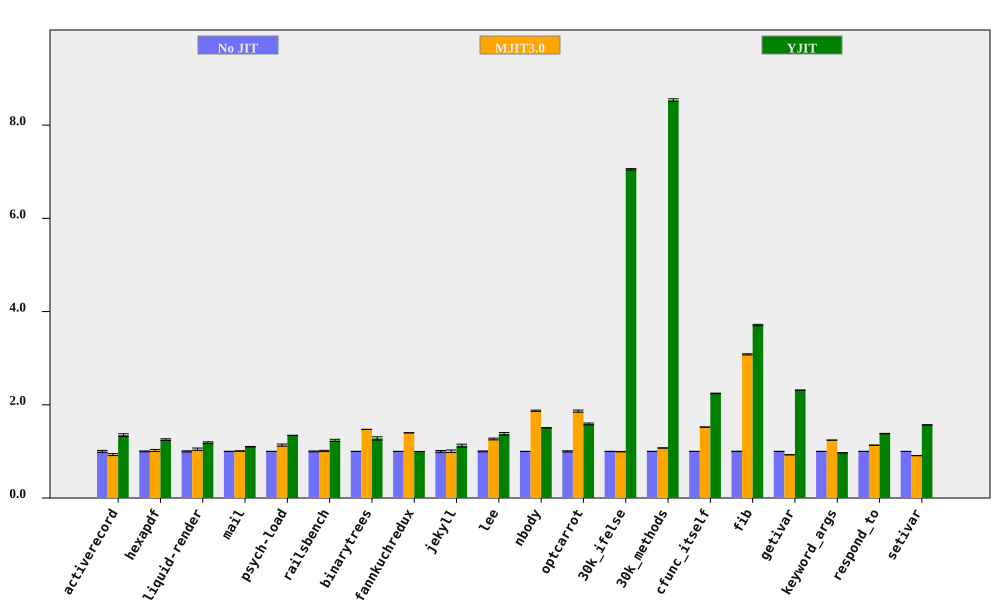

Values plotted in this chart, from the file beside it:
bench, No JIT (ms), No JIT RSD, MJIT3.0 (ms), MJIT3.0 RSD, YJIT (ms), YJIT RSD, MJIT3.0 spd, MJIT3.0 spd RSD, YJIT spd, YJIT spd RSD, % in YJIT
activerecord, 146.1, 2.119, 156.9, 0.7925, 108.2, 0.3825, 0.9311, 2.262, 1.35, 2.153, 80.96
hexapdf, 2779, 0.8622, 2724, 1.964, 2219, 1.182, 1.02, 2.145, 1.252, 1.463, 71.96
liquid-render, 171, 1.221, 163.3, 2.066, 143.9, 0.8201, 1.047, 2.4, 1.188, 1.471, 67.44
mail, 150, 0.3329, 148.9, 0.4684, 136.4, 0.3141, 1.007, 0.5747, 1.1, 0.4577, 98.3
psych-load, 2197, 0.09722, 1936, 2.041, 1635, 0.2093, 1.135, 2.044, 1.343, 0.2308, 82.02
railsbench, 3035, 0.8324, 3007, 1.075, 2455, 1.683, 1.009, 1.359, 1.236, 1.877, 79.86
binarytrees, 373.4, 0.08704, 253.6, 0.0591, 292, 2.739, 1.472, 0.1052, 1.279, 2.74, 84.27
fannkuchredux, 5526, 0.05076, 3953, 0.04915, 5536, 0.08484, 1.398, 0.07065, 0.9982, 0.09886, 0.01566
jekyll, 8300, 1.94, 8276, 1.883, 7379, 1.937, 1.003, 2.704, 1.125, 2.741, 76.64
lee, 1099, 0.9236, 867.9, 1.159, 797.9, 1.745, 1.266, 1.482, 1.377, 1.974, 99.92
nbody, 110, 0.09098, 58.79, 0.7797, 73.04, 0.05468, 1.871, 0.785, 1.506, 0.1061, 100
optcarrot, 5016, 1.22, 2691, 0.1473, 3157, 0.1908, 1.864, 1.229, 1.589, 1.235, 96.4
30k_ifelse, 2324, 0.1214, 2337, 0.4409, 329.5, 0.1766, 0.9942, 0.4573, 7.052, 0.2143, 99.99
30k_methods, 6410, 0.01016, 5974, 0.3697, 751, 0.3537, 1.073, 0.3698, 8.535, 0.3538, 100
cfunc_itself, 88.22, 0.1741, 57.99, 0.2393, 39.32, 0.2486, 1.521, 0.2959, 2.244, 0.3035, 100
fib, 193, 0.408, 62.65, 0.03596, 52.03, 0.02344, 3.081, 0.4096, 3.71, 0.4087, 100
getivar, 83.87, 0.09828, 90.44, 0.1623, 36.25, 0.07842, 0.9274, 0.1898, 2.314, 0.1257, 86.34
keyword_args, 233.5, 0.06414, 188.1, 0.02935, 240.9, 0.1584, 1.241, 0.07054, 0.9692, 0.1709, 53
respond_to, 227.4, 0.258, 200.7, 0.2369, 164.6, 0.2743, 1.133, 0.3503, 1.382, 0.3766, 100
setivar, 66.32, 0.07146, 72.99, 0.07874, 42.27, 0.1229, 0.9086, 0.1063, 1.569, 0.1421, 88.07
